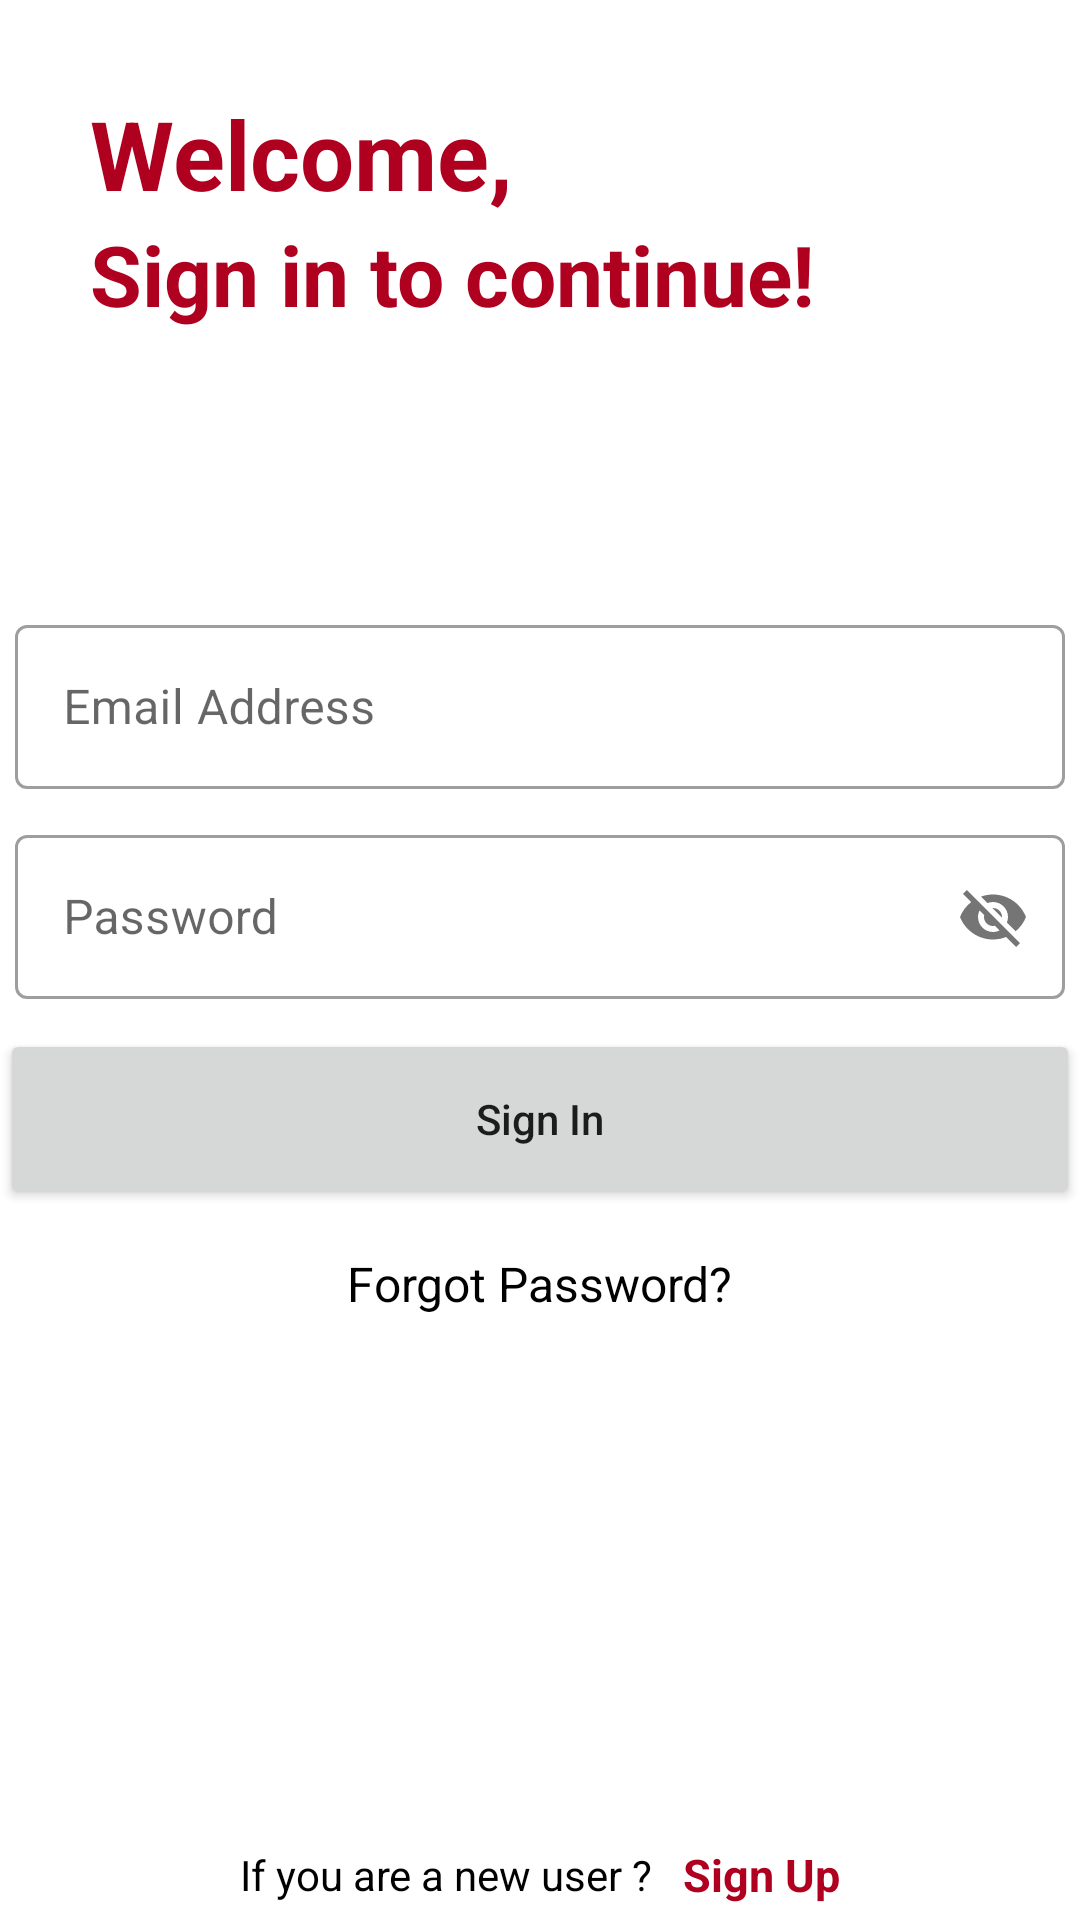

Here is an Android app screen rendered from its layout file. Give the layout XML and the strings, colors and styles it references.
<!-- AndroidManifest.xml: application theme Theme.CarrerQuestApplication -->
<!-- res/layout/activity_sign_in.xml -->
<?xml version="1.0" encoding="utf-8"?>
<RelativeLayout xmlns:android="http://schemas.android.com/apk/res/android"
    xmlns:app="http://schemas.android.com/apk/res-auto"
    xmlns:tools="http://schemas.android.com/tools"
    android:layout_width="match_parent"
    android:layout_height="match_parent"
    tools:context=".SignIn">

    <ProgressBar
        android:id="@+id/signInProgressBar"
        android:layout_width="50dp"
        android:layout_height="50dp"
        android:layout_centerInParent="true"
        android:theme="@style/MyProgressbar"
        android:visibility="gone"
        />

    <LinearLayout
        android:layout_width="match_parent"
        android:layout_height="140dp"
        android:orientation="vertical"
        android:gravity="center">

        <TextView
            android:layout_width="wrap_content"
            android:layout_height="wrap_content"
            android:text="Welcome,"
            android:textColor="@color/design_default_color_error"
            android:textSize="32sp"
            android:textStyle="bold"
            android:layout_gravity="start"
            android:layout_marginStart="30dp"/>

        <TextView
            android:layout_width="wrap_content"
            android:layout_height="wrap_content"
            android:text="Sign in to continue!"
            android:textColor="@color/design_default_color_error"
            android:textSize="28sp"
            android:textStyle="bold"
            android:layout_gravity="start"
            android:layout_marginStart="30dp"/>

    </LinearLayout>

    <LinearLayout
        android:layout_width="match_parent"
        android:layout_height="match_parent"
        android:orientation="vertical"
        android:gravity="center">



        <com.google.android.material.textfield.TextInputLayout
            android:layout_width="350dp"
            android:layout_height="60dp"
            android:layout_marginTop="10dp"
            style="@style/Widget.MaterialComponents.TextInputLayout.OutlinedBox">

            <com.google.android.material.textfield.TextInputEditText
                android:id="@+id/signInEmail"
                android:layout_width="match_parent"
                android:layout_height="match_parent"
                android:hint="Email Address"
                android:layout_marginTop="10dp"
                android:textColor="@color/black"
                />

        </com.google.android.material.textfield.TextInputLayout>



        <com.google.android.material.textfield.TextInputLayout
            android:id="@+id/signUInPasswordLayout"
            android:layout_width="350dp"
            android:layout_height="60dp"
            android:layout_marginTop="10dp"
            app:passwordToggleEnabled="true"
            style="@style/Widget.MaterialComponents.TextInputLayout.OutlinedBox">

            <com.google.android.material.textfield.TextInputEditText
                android:id="@+id/signInPassword"
                android:layout_width="match_parent"
                android:layout_height="match_parent"
                android:hint="Password"
                android:layout_marginTop="10dp"
                android:textColor="@color/black"
                />

        </com.google.android.material.textfield.TextInputLayout>



        <Button
            android:id="@+id/signInBtn"
            android:layout_width="360dp"
            android:layout_height="60dp"
            android:layout_marginTop="10dp"
            android:textAllCaps="false"
            android:text="Sign In"/>

        <TextView
            android:layout_width="wrap_content"
            android:layout_height="wrap_content"
            android:text="Forgot Password?"
            android:id="@+id/forgot_password"
            android:layout_gravity="center"
            android:layout_marginTop="6dp"
            android:padding="8dp"
            android:textColor="@color/black"
            android:textSize="16sp"/>


    </LinearLayout>

    <LinearLayout
        android:layout_width="match_parent"
        android:layout_height="wrap_content"
        android:orientation="horizontal"
        android:gravity="center"
        android:layout_alignParentBottom="true"
        android:layout_marginBottom="5dp">

        <TextView
            android:layout_width="wrap_content"
            android:layout_height="wrap_content"
            android:text="If you are a new user ?"
            android:textColor="@color/black"
            android:textSize="14sp"
            android:layout_gravity="center"/>

        <TextView
            android:id="@+id/signUpText"
            android:layout_width="wrap_content"
            android:layout_height="wrap_content"
            android:text="Sign Up"
            android:textColor="@color/design_default_color_error"
            android:textSize="15sp"
            android:textStyle="bold"
            android:layout_gravity="center"
            android:layout_marginStart="10dp"/>


    </LinearLayout>

</RelativeLayout>
<!-- resources referenced by this layout -->
<resources>
  <style name="MyProgressbar" parent="Theme.MaterialComponents.DayNight.NoActionBar">
          <item name="colorSecondary">#EA6894</item>
  
      </style>
  <style name="Theme.CarrerQuestApplication" parent="Theme.MaterialComponents.DayNight.NoActionBar">
          
          <item name="colorPrimary">#EA6894</item>
          <item name="colorPrimaryVariant">#E891AE</item>
          <item name="colorOnPrimary">@color/white</item>
          
          <item name="colorSecondary">@color/teal_200</item>
          <item name="colorSecondaryVariant">@color/teal_700</item>
          <item name="colorOnSecondary">@color/black</item>
          
          <item name="android:statusBarColor">?attr/colorPrimaryVariant</item>
          
      </style>
  <!-- not gathered from this repository: default colours our renderer supplied (Android Studio template values) -->
  <color name="teal_200">#FF03DAC5</color>
  <color name="teal_700">#FF018786</color>
  <color name="black">#FF000000</color>
  <color name="white">#FFFFFFFF</color>
</resources>
